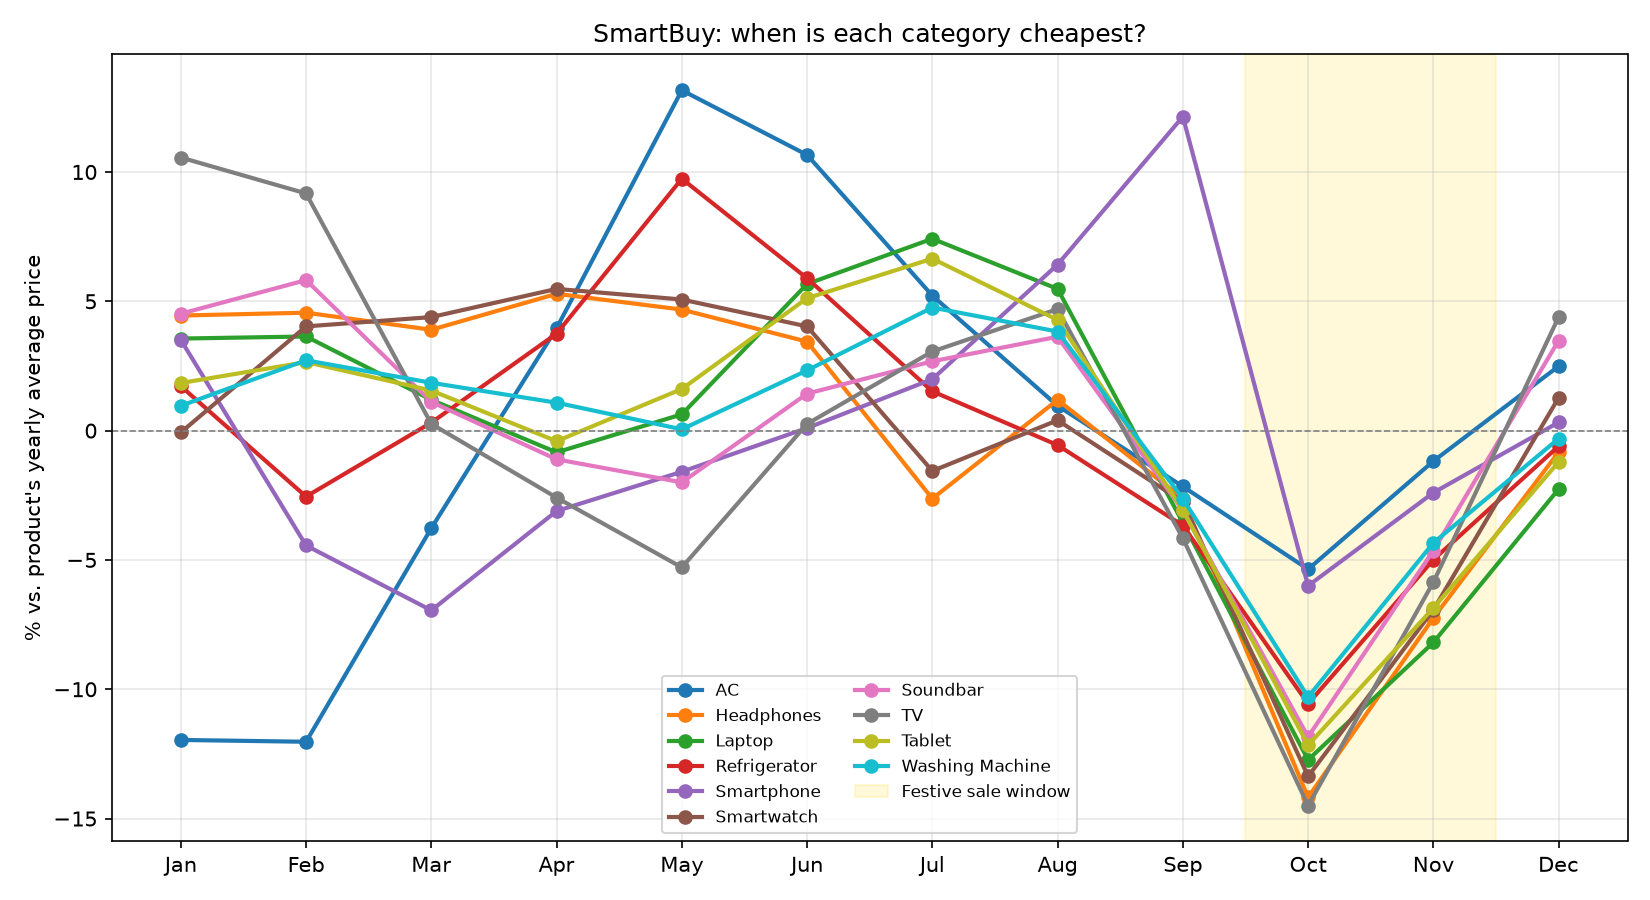

Source data for this figure (header and first rows):
category, month, pct_dev, month_name
AC, 1, -11.96, Jan
AC, 2, -12.03, Feb
AC, 3, -3.77, Mar
AC, 4, 3.96, Apr
AC, 5, 13.16, May
AC, 6, 10.66, Jun
AC, 7, 5.22, Jul
AC, 8, 0.96, Aug
AC, 9, -2.16, Sep
AC, 10, -5.36, Oct
AC, 11, -1.18, Nov
AC, 12, 2.49, Dec
Headphones, 1, 4.45, Jan
Headphones, 2, 4.56, Feb
Headphones, 3, 3.9, Mar
Headphones, 4, 5.29, Apr
Headphones, 5, 4.68, May
Headphones, 6, 3.44, Jun
Headphones, 7, -2.63, Jul
Headphones, 8, 1.19, Aug
Headphones, 9, -2.63, Sep
Headphones, 10, -14.18, Oct
Headphones, 11, -7.24, Nov
Headphones, 12, -0.83, Dec
Laptop, 1, 3.56, Jan
Laptop, 2, 3.64, Feb
Laptop, 3, 1.19, Mar
Laptop, 4, -0.84, Apr
Laptop, 5, 0.63, May
Laptop, 6, 5.67, Jun
Laptop, 7, 7.42, Jul
Laptop, 8, 5.48, Aug
Laptop, 9, -3.56, Sep
Laptop, 10, -12.73, Oct
Laptop, 11, -8.19, Nov
Laptop, 12, -2.26, Dec
Refrigerator, 1, 1.72, Jan
Refrigerator, 2, -2.55, Feb
Refrigerator, 3, 0.31, Mar
Refrigerator, 4, 3.75, Apr
Refrigerator, 5, 9.74, May
Refrigerator, 6, 5.89, Jun
Refrigerator, 7, 1.52, Jul
Refrigerator, 8, -0.56, Aug
Refrigerator, 9, -3.67, Sep
Refrigerator, 10, -10.56, Oct
Refrigerator, 11, -4.99, Nov
Refrigerator, 12, -0.6, Dec
Smartphone, 1, 3.51, Jan
Smartphone, 2, -4.44, Feb
Smartphone, 3, -6.95, Mar
Smartphone, 4, -3.11, Apr
Smartphone, 5, -1.59, May
Smartphone, 6, 0.1, Jun
Smartphone, 7, 1.99, Jul
Smartphone, 8, 6.42, Aug
Smartphone, 9, 12.14, Sep
Smartphone, 10, -6.0, Oct
Smartphone, 11, -2.4, Nov
Smartphone, 12, 0.32, Dec
... 60 more rows
